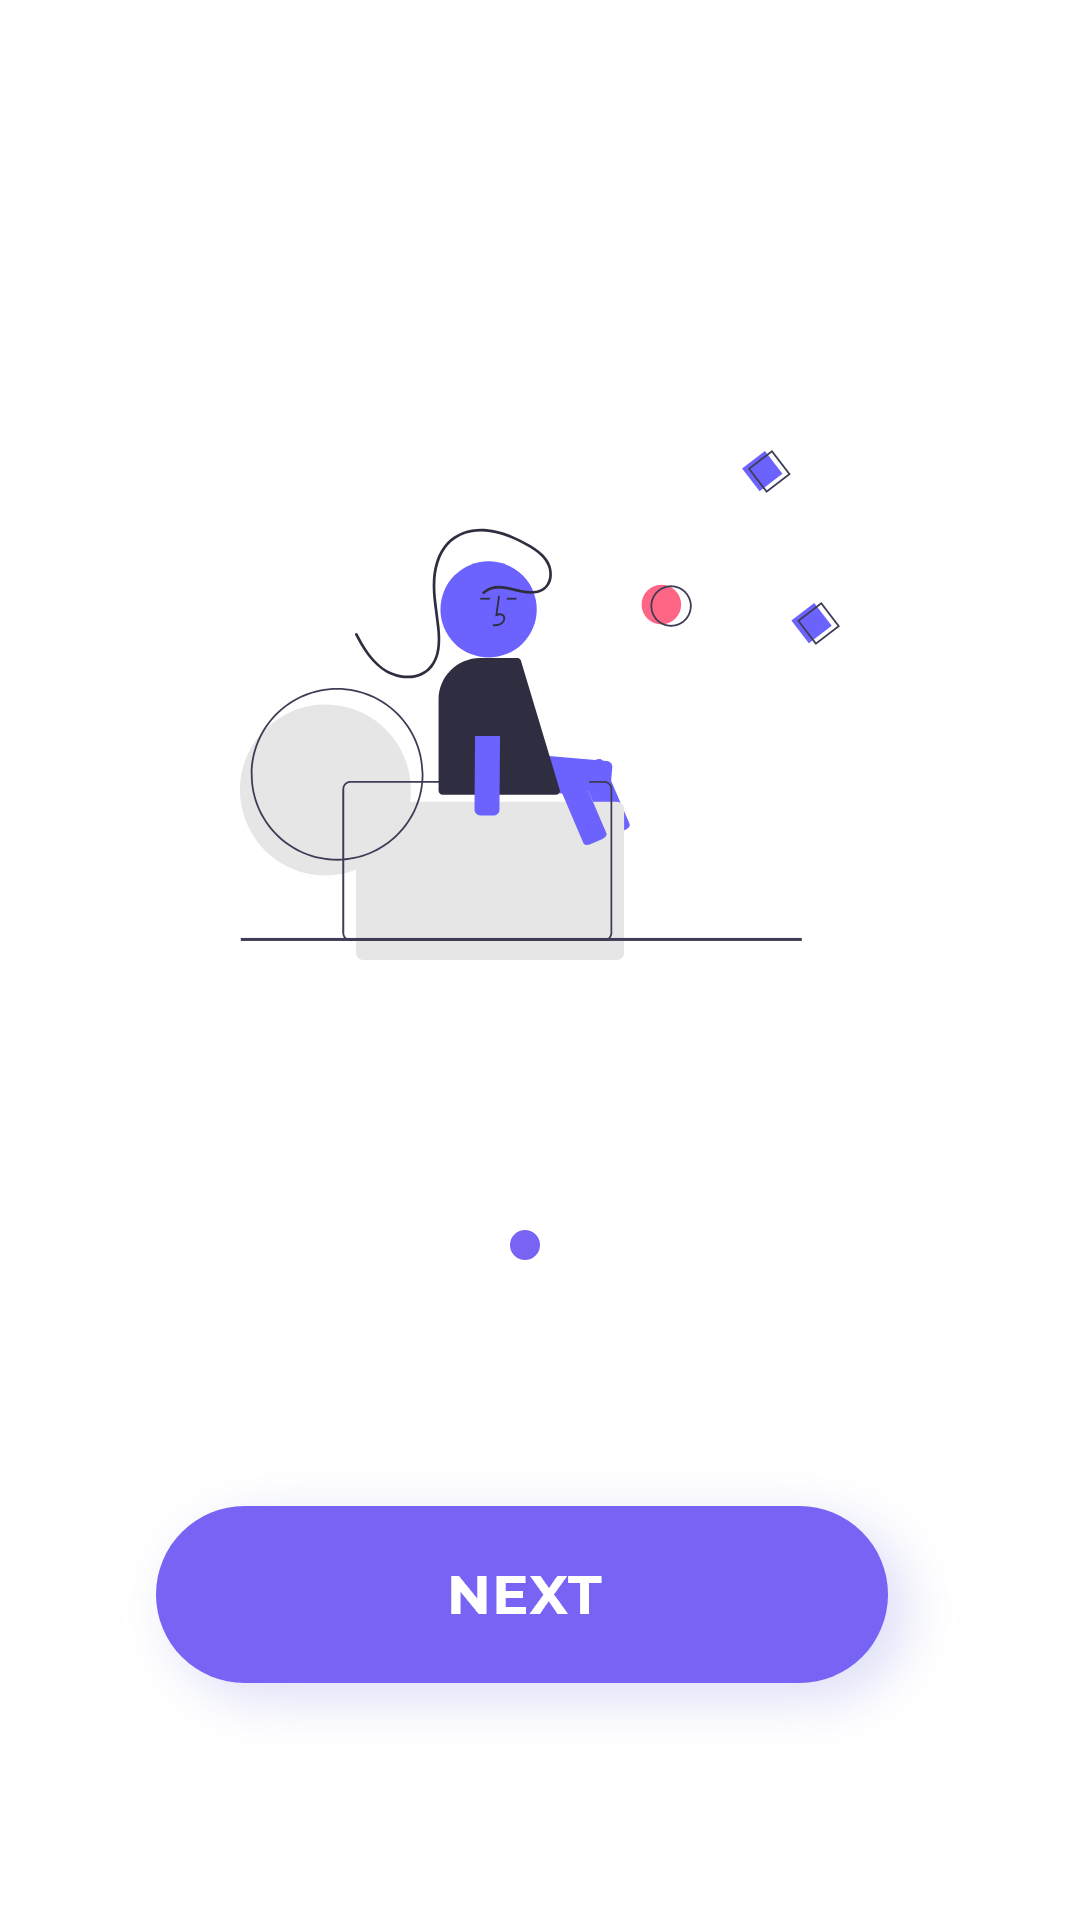

Android layout source for this screen:
<!-- AndroidManifest.xml: application theme Theme.TTSs -->
<!-- res/layout/activity_main2.xml -->
<?xml version="1.0" encoding="utf-8"?>
<RelativeLayout xmlns:android="http://schemas.android.com/apk/res/android"
    xmlns:app="http://schemas.android.com/apk/res-auto"
    xmlns:tools="http://schemas.android.com/tools"
    android:layout_width="match_parent"
    android:layout_height="match_parent"
    tools:context=".MainActivity2">

    <LinearLayout
        android:id="@+id/layout_icon2"
        android:layout_width="match_parent"
        android:layout_height="wrap_content"
        android:orientation="vertical"
        android:gravity="center"
        >
        <ImageView
            android:id="@+id/icon2"
            android:layout_width="wrap_content"
            android:layout_height="wrap_content"
            android:layout_marginTop="150dp"
            android:src="@drawable/splash_2_group_2"
           />
    </LinearLayout>
    <LinearLayout
        android:id="@+id/layout_dot2"
        android:layout_width="match_parent"
        android:layout_height="wrap_content"
        android:orientation="horizontal"
        android:layout_below="@id/layout_icon2"
        android:layout_marginTop="90dp"
        android:gravity="center"
        >
        <ImageView
            android:id="@+id/dot2_1"
            android:layout_width="wrap_content"
            android:layout_height="wrap_content"
            android:src="@drawable/splash_2_ellipse_349"
            android:layout_marginEnd="10dp"
            />
        <ImageView
            android:id="@+id/dot2_2"
            android:layout_width="wrap_content"
            android:layout_height="wrap_content"
            android:src="@drawable/splash_2_ellipse_348"
            android:layout_marginEnd="10dp"
            />
        <ImageView
            android:id="@+id/dot2_3"
            android:layout_width="wrap_content"
            android:layout_height="wrap_content"
            android:src="@drawable/splash_2_ellipse_350"
            android:layout_marginEnd="10dp"
            />

    </LinearLayout>
    <LinearLayout
        android:id="@+id/layout_button3"
        android:layout_width="match_parent"
        android:layout_height="wrap_content"
        android:orientation="vertical"
        android:layout_below="@id/layout_dot2"
        android:layout_marginTop="60dp"
        >
        <ImageView
            android:id="@+id/button_2"
            android:layout_width="match_parent"
            android:layout_height="wrap_content"
            android:src="@drawable/splash_2_primary_button"
            />

    </LinearLayout>



</RelativeLayout>
<!-- resources referenced by this layout -->
<resources>
  <!-- drawable splash_2_ellipse_348: png bitmap (drawable-ldpi, 237 bytes) -->
  <!-- drawable splash_2_group_2: png bitmap (drawable-hdpi, 15245 bytes) -->
  <!-- drawable splash_2_primary_button: png bitmap (drawable-hdpi, 16485 bytes) -->
  <style name="Theme.TTSs" parent="Theme.MaterialComponents.DayNight.NoActionBar">
          
          <item name="colorPrimary">@color/purple_500</item>
          <item name="colorPrimaryVariant">@color/purple_700</item>
          <item name="colorOnPrimary">@color/white</item>
          
          <item name="colorSecondary">@color/teal_200</item>
          <item name="colorSecondaryVariant">@color/teal_700</item>
          <item name="colorOnSecondary">@color/black</item>
          
          <item name="android:statusBarColor" tools:targetApi="l">?attr/colorPrimaryVariant</item>
          
      </style>
  <!-- not gathered from this repository: default colours our renderer supplied (Android Studio template values) -->
  <color name="purple_500">#FF6200EE</color>
  <color name="purple_700">#FF3700B3</color>
  <color name="teal_200">#FF03DAC5</color>
  <color name="teal_700">#FF018786</color>
  <color name="black">#FF000000</color>
  <color name="white">#FFFFFFFF</color>
</resources>
